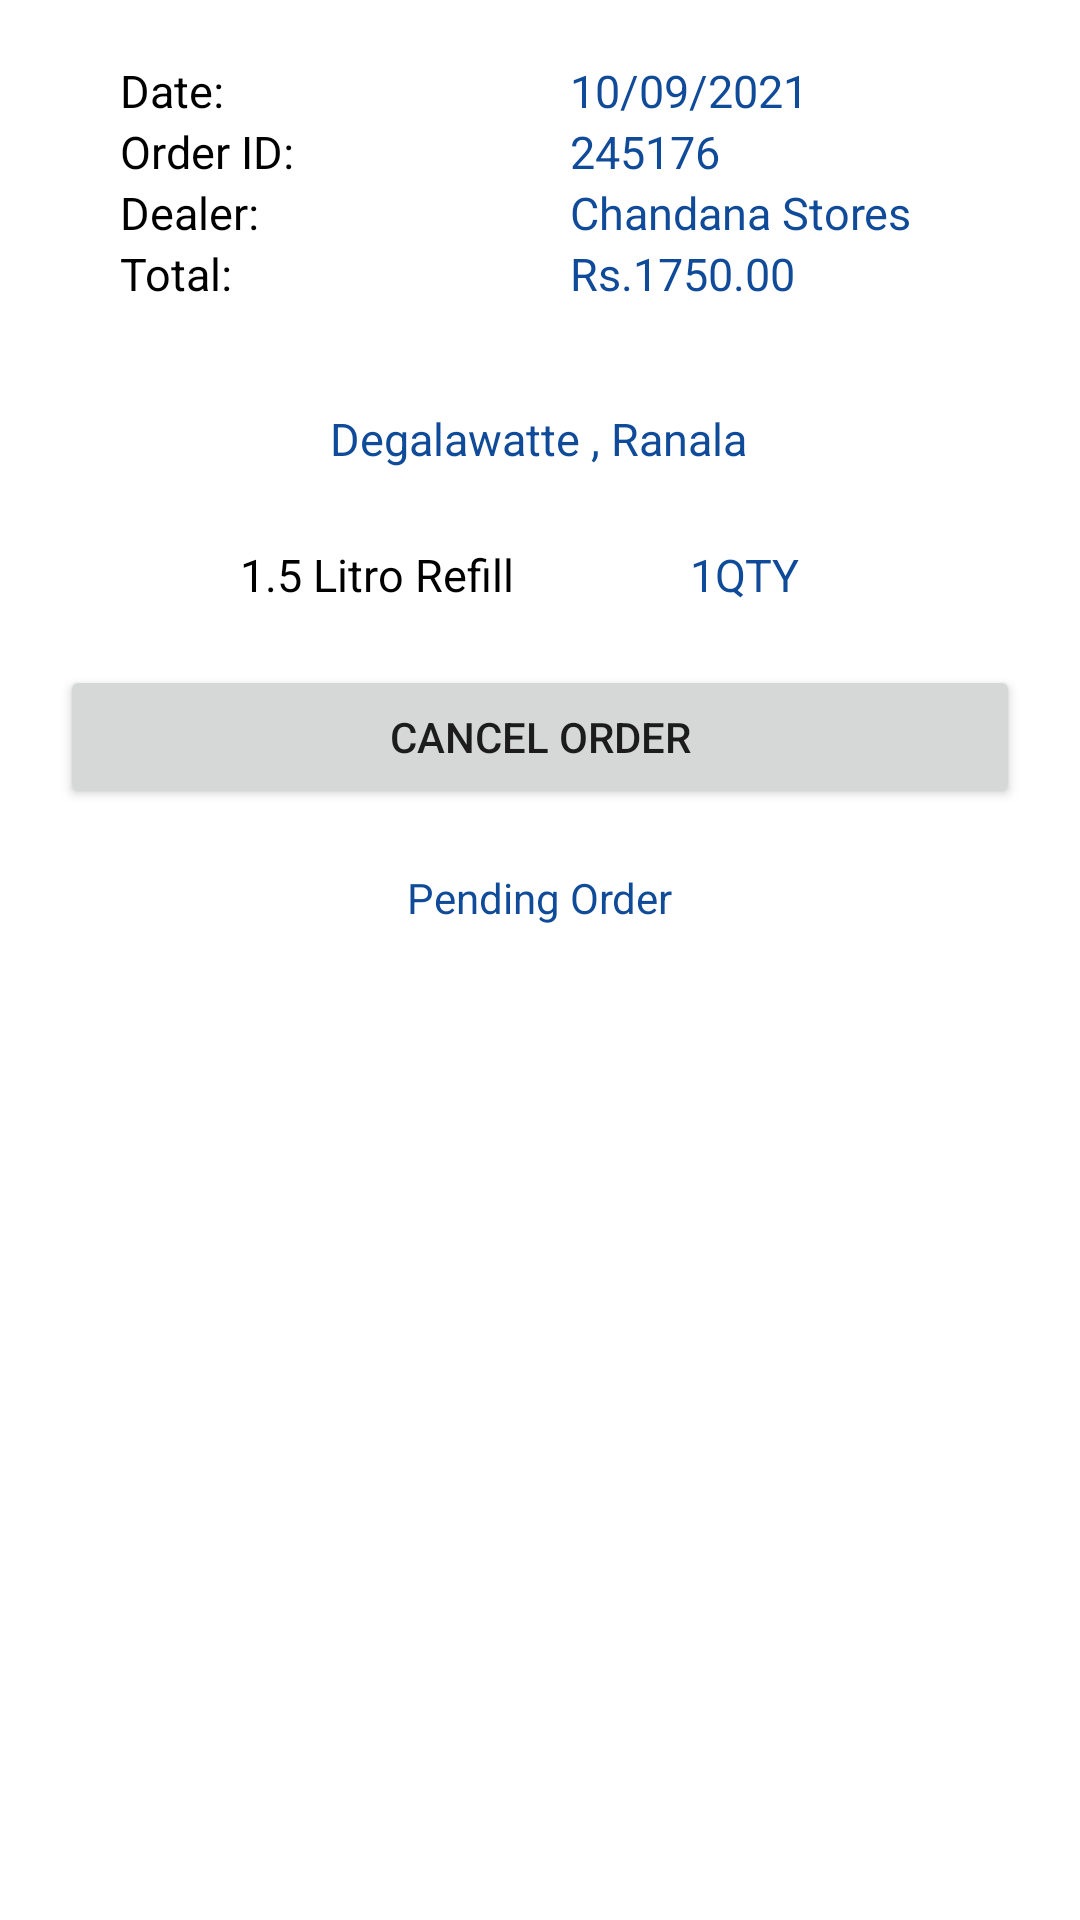

The Android layout XML behind this screen, and the referenced resources:
<!-- AndroidManifest.xml: application theme Theme.Litro.NoActionBar -->
<!-- res/layout/current_order_card.xml -->
<?xml version="1.0" encoding="utf-8"?>
<LinearLayout xmlns:android="http://schemas.android.com/apk/res/android"
    xmlns:tools="http://schemas.android.com/tools"
    android:layout_width="match_parent"
    android:layout_height="wrap_content"
    tools:context=".CurrentOrders">

    <LinearLayout
        android:layout_width="match_parent"
        android:layout_height="match_parent"
        android:orientation="vertical"
        android:layout_margin="20dp"
       >

        <LinearLayout
            android:layout_width="match_parent"
            android:layout_height="wrap_content"
            android:layout_marginLeft="20dp"
            android:orientation="horizontal">

            <TextView
                android:layout_width="150dp"
                android:layout_height="wrap_content"
                android:text="Date:"
                android:textSize="15dp"
                android:textColor="@color/black"/>
            <TextView
                android:id="@+id/date"
                android:layout_width="wrap_content"
                android:layout_height="wrap_content"
                android:text="10/09/2021"
                android:textSize="15dp"
                android:textColor="#104B9A"/>

        </LinearLayout>
        <LinearLayout
            android:layout_width="match_parent"
            android:layout_height="wrap_content"
            android:layout_marginLeft="20dp"
            android:orientation="horizontal">

            <TextView
                android:layout_width="150dp"
                android:layout_height="wrap_content"
                android:text="Order ID:"
                android:textSize="15dp"
                android:textColor="@color/black"/>
            <TextView
                android:id="@+id/order"
                android:layout_width="wrap_content"
                android:layout_height="wrap_content"
                android:text="245176"
                android:textSize="15dp"
                android:textColor="#104B9A"/>

        </LinearLayout>
        <LinearLayout
            android:layout_width="match_parent"
            android:layout_height="wrap_content"
            android:layout_marginLeft="20dp"
            android:orientation="horizontal">

            <TextView
                android:layout_width="150dp"
                android:layout_height="wrap_content"
                android:text="Dealer:"
                android:textSize="15dp"
                android:textColor="@color/black"/>
            <TextView
                android:id="@+id/dealer"
                android:layout_width="wrap_content"
                android:layout_height="wrap_content"
                android:text="Chandana Stores"
                android:textSize="15dp"
                android:textColor="#104B9A"/>

        </LinearLayout>
        <LinearLayout
            android:layout_width="match_parent"
            android:layout_height="wrap_content"
            android:layout_marginLeft="20dp"
            android:orientation="horizontal">

            <TextView
                android:layout_width="150dp"
                android:layout_height="wrap_content"
                android:text="Total:"
                android:textSize="15dp"
                android:textColor="@color/black"/>
            <TextView
                android:id="@+id/total"
                android:layout_width="wrap_content"
                android:layout_height="wrap_content"
                android:text="Rs.1750.00"
                android:textSize="15dp"
                android:textColor="#104B9A"/>

        </LinearLayout>

        <LinearLayout
            android:layout_width="match_parent"
            android:layout_height="wrap_content"
            android:layout_marginLeft="40dp"
            android:layout_marginRight="40dp"
            android:layout_marginTop="30dp"
            android:orientation="horizontal">

            <ImageView
                android:layout_width="30dp"
                android:layout_height="30dp"
                android:src="@drawable/pin"
                android:layout_marginRight="20dp"/>
            <TextView
                android:id="@+id/address"
                android:layout_gravity="center_vertical"
                android:layout_width="wrap_content"
                android:layout_height="wrap_content"
                android:text="Degalawatte , Ranala"
                android:textSize="15dp"
                android:textColor="#104B9A"/>

        </LinearLayout>

        <LinearLayout
            android:layout_width="match_parent"
            android:layout_height="wrap_content"
            android:layout_marginLeft="60dp"
            android:layout_marginTop="20dp"
            android:layout_marginRight="60dp"
            android:orientation="horizontal">

            <TextView
                android:id="@+id/size"
                android:layout_width="150dp"
                android:layout_height="wrap_content"
                android:text="1.5 Litro Refill"
                android:textSize="15dp"
                android:textColor="@color/black"/>
            <TextView
                android:id="@+id/qty"
                android:layout_width="wrap_content"
                android:layout_height="wrap_content"
                android:text="1QTY"
                android:textSize="15dp"
                android:textColor="#104B9A"/>

        </LinearLayout>
        <Button
            android:id="@+id/cancel_button"
            android:layout_width="match_parent"
            android:layout_height="wrap_content"
            android:layout_marginTop="20dp"
            android:text="Cancel Order"/>

        <TextView
            android:id="@+id/status"
            android:layout_width="wrap_content"
            android:layout_height="wrap_content"
            android:layout_gravity="center"
            android:layout_marginTop="20dp"
            android:textColor="#104B9A"
            android:text="Pending Order"/>

    </LinearLayout>

</LinearLayout>
<!-- resources referenced by this layout -->
<resources>
  <style name="Theme.Litro.NoActionBar">
          <item name="windowActionBar">false</item>
          <item name="windowNoTitle">true</item>
      </style>
  <!-- not gathered from this repository: default colours our renderer supplied (Android Studio template values) -->
  <color name="black">#FF000000</color>
</resources>
